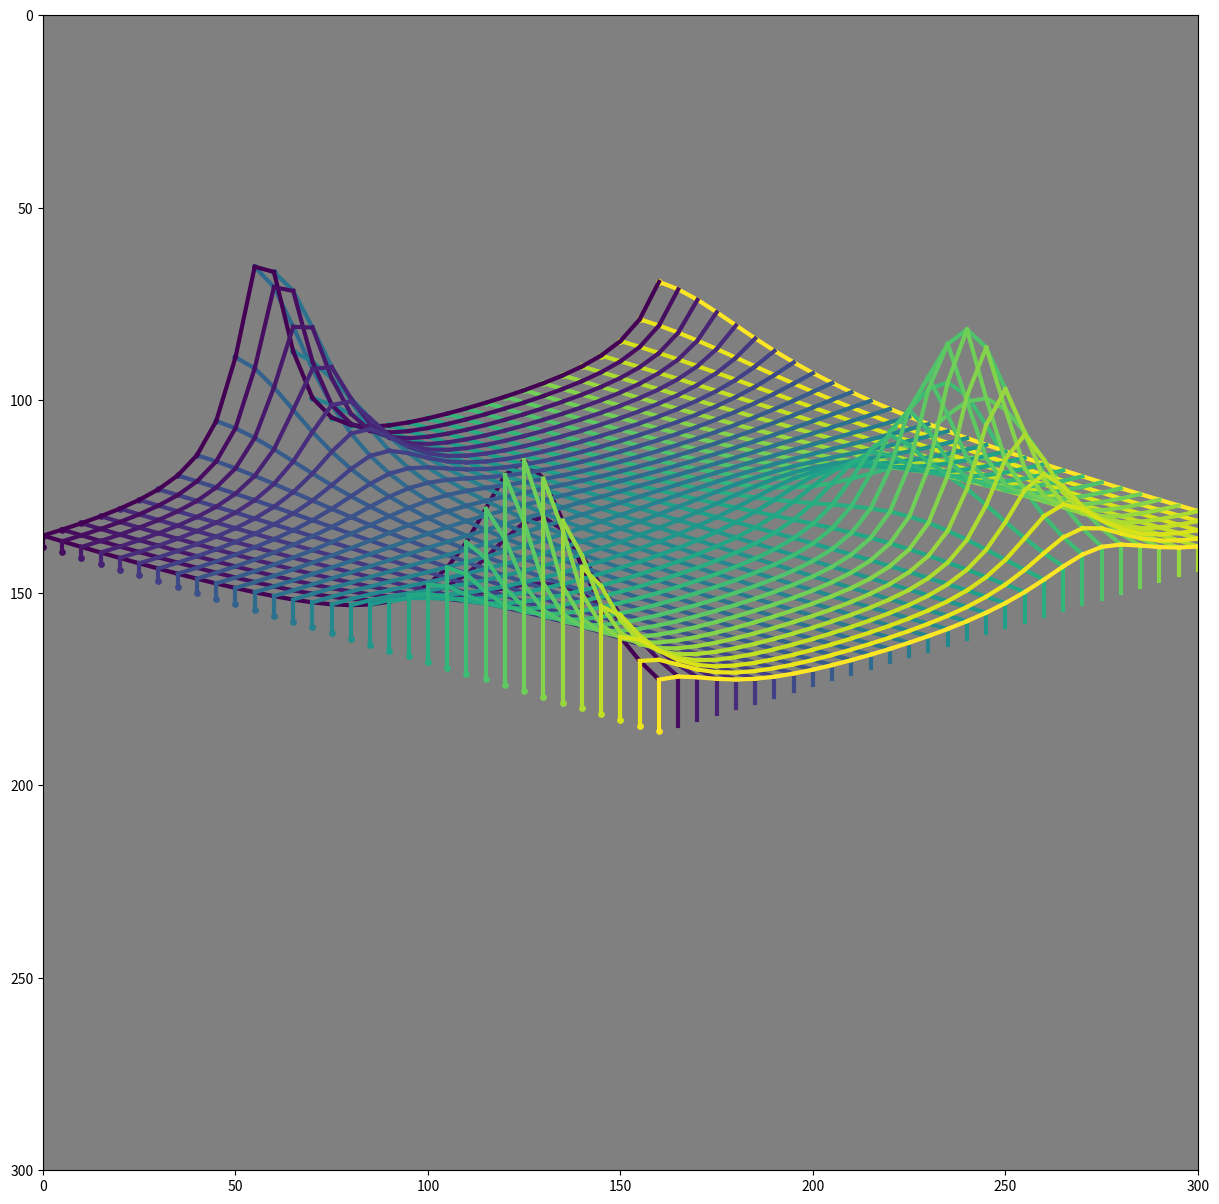

Here is the Python script that generated this plot:
import matplotlib.pyplot as plt
import numpy as np

def FNA(X, Y):
    return 1 / (np.cos(X / 2) * np.cos(Y * 1.1) + 1.1 )

fig, ax = plt.subplots(figsize=(15,15))
ax.set_aspect('equal', 'box')
ax.set_facecolor('lightgray')
#ax.axis('off')
ax.set_facecolor('gray')

offset = -50  # Offset
colormap = plt.get_cmap("viridis")

# Loop for Y
for Y in np.arange(0, 8.25, 0.25):
    X = 0
    x1 = 20 * (Y + X) + 50 + offset
    y1 = -(Y - X + 2 + FNA(X, Y)) * 6 + 150
    ax.scatter(x1, y1, color=colormap(Y/8), s=15)  
    
    # Inner  X
    for X in np.arange(0.25, 8.25, 0.25):
        x2 = 20 * (Y + X) + 50 + offset
        y2 = -(Y - X + 2 + FNA(X, Y)) * 6 + 150
        ax.plot([x1, x2], [y1, y2], color=colormap(Y/8), linewidth=3)  
        x1, y1 = x2, y2
    
    x2 = 20 * (Y + 8) + 50 + offset
    y2 = -(Y - X + 2) * 6 + 150
    ax.plot([x1, x2], [y1, y2], color=colormap(Y/8), linewidth=3)

# Loop for X
for X in np.arange(0, 8.25, 0.25):
    x1 = 20 * X + 50 + offset
    y1 = -(-6 * X + 12 - 150)
    ax.scatter(x1, y1, color=colormap(X/8), s=15)  
    
    # Inner Y
    for Y in np.arange(0, 8.25, 0.25):
        x2 = 20 * (Y + X) + 50 + offset
        y2 = -(Y - X + 2 + FNA(X, Y)) * 6 + 150
        ax.plot([x1, x2], [y1, y2], color=colormap(X/8), linewidth=3)
        x1, y1 = x2, y2

#  view
ax.set_xlim(0, 300)
ax.set_ylim(300, 0)  #  y-axis inverted 

plt.show()


